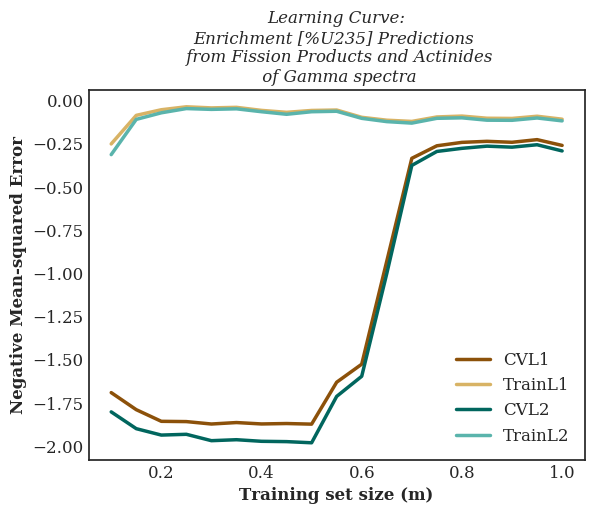

The file beside this chart, header and first rows:
, CVL1, TrainL1, CVL2, TrainL2
0.1, -1.69, -0.2509, -1.801, -0.3127
0.15, -1.789, -0.08556, -1.898, -0.1088
0.2, -1.856, -0.05306, -1.936, -0.07079
0.25, -1.857, -0.03594, -1.931, -0.04626
0.3, -1.871, -0.04237, -1.968, -0.05096
0.35, -1.863, -0.03915, -1.962, -0.04774
0.4, -1.871, -0.05677, -1.972, -0.06455
0.45, -1.869, -0.06804, -1.973, -0.07935
0.5, -1.872, -0.05719, -1.98, -0.06454
0.55, -1.63, -0.05464, -1.712, -0.06187
0.6, -1.525, -0.09681, -1.595, -0.1028
0.65, -0.9295, -0.1135, -1.001, -0.1218
0.7, -0.3341, -0.1206, -0.3753, -0.1304
0.75, -0.2616, -0.09475, -0.2944, -0.1027
0.8, -0.2419, -0.08969, -0.2764, -0.09982
0.85, -0.2358, -0.1022, -0.2638, -0.1136
0.9, -0.2413, -0.1034, -0.2696, -0.1142
0.95, -0.2261, -0.09064, -0.2556, -0.1007
1.0, -0.2595, -0.1077, -0.2914, -0.1175
